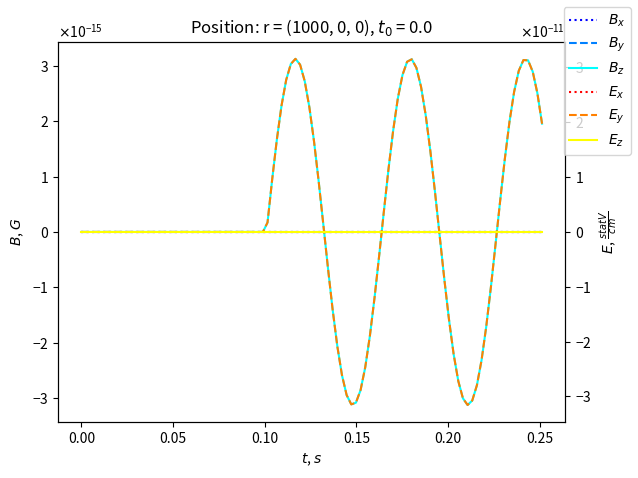

Generate this figure with matplotlib:
import numpy as np
from numpy import sin, cos, pi
import matplotlib.pyplot as plt
from scipy.special import roots_legendre # coefficients for Gauss-Legendre quadrature rule
from matplotlib import ticker

########## Plot formating settings ##########

formatter = ticker.ScalarFormatter(useMathText=True)
formatter.set_scientific(True)
formatter.set_powerlimits((-1, 1))

########## Conditions of the system ##########

A = 1               # radius of the ring
I = 1               # current
W = 100             # angular velocity of the current
C = 10000           # speed of light

########## Integration parameters ##########

n_int = 40          # number of integration points
delta = 0.0001 / 2  # differential step size

phis, dp = roots_legendre(n_int)    # Gauss-Legendre quadrature rule
phis = (phis + 1) * pi              # Adjust phi values
dp = dp * pi                        # Adjust weights

########## Integration ##########

def integrand(x, y, z, t, phi):
    """
    Integrand of the vector potential A
    
    Sets the vector e in the direction of the integration, calculates the retarded
    time and computes the integrand of the vector potential A with respect to phi.

    Args:
        x, y, z: coordinates of the point where the vector potential is calculated
        t: time
        phi: angle of the integration

    Returns:
        Integrand of the vector potential A with respect to phi, 3d vector
    """
    l = A * np.array([-sin(phi), cos(phi), 0.])     # vector e in the direction of the integration
    tr = t - distance(x, y, z, phi) / C             # retarded time
    return (tr>0) * sin(W*tr) * l / distance(x, y, z, phi)

def integrate(f, x, w):
    Integral = 0

    for i in range(len(x)):
        Integral += f(x[i]) * w[i]
        
    return Integral * A * I / (C**2)

########## A - potential magnetic field ##########

def A_compute(x, y, z, t):
    return integrate(lambda phi: integrand(x, y, z, t, phi), phis, dp)

########## Partial derivatives of A ##########

def diff_A_x(x, y, z, t, d):
    return (A_compute(x + d, y, z, t) - A_compute(x - d, y, z, t)) / (2 * d)

def diff_A_y(x, y, z, t, d):
    return (A_compute(x, y + d, z, t) - A_compute(x, y - d, z, t)) / (2 * d)

def diff_A_z(x, y, z, t, d):
    return (A_compute(x, y, z + d, t) - A_compute(x, y, z - d, t)) / (2 * d)

def diff_A_t(x, y, z, t, d):
    return (A_compute(x, y, z, t + d) - A_compute(x, y, z, t - d)) / (2 * d)

########## E - electric field ##########

def E_compute(x, y, z, t, d):
    """
    Computes the electric field E at the point (x, y, z) and time t.
    
    Using the Maxwell-Faraday equation, the electric field E is calculated as the
    negative time derivative of the vector potential A.

    Args:
        x, y, z: coordinates of the point where the electric field is calculated
        t: time
        d: differential step size
        
    Returns:
        Electric field E at the point (x, y, z) and time t, 3d vector
    """
    E = - diff_A_t(x, y, z, t, d)
    return E

########## B - magnetic field ##########

def B_compute(x, y, z, t, d):
    """
    Computes the magnetic field B at the point (x, y, z) and time t.
    
    Using the Maxwell-Ampere equation, the magnetic field B is calculated as the
    curl of the vector potential A.
    
    Args:
        x, y, z: coordinates of the point where the magnetic field is calculated
        t: time
        d: differential step size
        
    Returns:
        Magnetic field B at the point (x, y, z) and time t, 3d vector
    """
    B = np.zeros(3)
    B[0] = diff_A_y(x, y, z, t, d)[2] - diff_A_z(x, y, z, t, d)[1]
    B[1] = diff_A_z(x, y, z, t, d)[0] - diff_A_x(x, y, z, t, d)[2]
    B[2] = diff_A_x(x, y, z, t, d)[1] - diff_A_y(x, y, z, t, d)[0]
    return B

########## Plot ##########

def plot(x, y, z, t0):
    t = np.linspace(t0, t0 + 8 * pi / W, 100)

    grid1 = np.zeros((len(t), 3))
    grid2 = np.zeros((len(t), 3))

    for i in range(len(t)):
        grid1[i,:] = B_compute(x, y, z, t[i], delta)
        grid2[i,:] = E_compute(x, y, z, t[i], delta)

    fig, ax1 = plt.subplots()
    ax1.set_xlabel('$t$, $s$')

    ax1.plot(t, grid1[:, 0], label='$B_x$', color=(0/255,   0/255, 255/255), linestyle='dotted')
    ax1.plot(t, grid1[:, 1], label='$B_y$', color=(0/255, 128/255, 255/255), linestyle='dashed')
    ax1.plot(t, grid1[:, 2], label='$B_z$', color=(0/255, 255/255, 255/255), linestyle='solid')
    ax1.set_ylabel('$B$, $G$')
    ax1.yaxis.set_major_formatter(formatter)

    ax2 = ax1.twinx()
    ax2.plot(t, grid2[:, 0], label='$E_x$', color=(255/255,   0/255, 0/255), linestyle='dotted')
    ax2.plot(t, grid2[:, 1], label='$E_y$', color=(255/255, 128/255, 0/255), linestyle='dashed')
    ax2.plot(t, grid2[:, 2], label='$E_z$', color=(255/255, 255/255, 0/255), linestyle='solid')
    ax2.set_ylabel(r'$E$, $\frac{statV}{cm}$')
    ax2.yaxis.set_major_formatter(formatter)

    fig.legend()  # Adjust the legend position
    plt.title(f'Position: r = ({x}, {y}, {z}), $t_0$ = {t[0]}')

    plt.tight_layout()
    plt.show()

########## Helper functions ##########

def distance(x, y, z, phi):
    return np.sqrt( (x - A*cos(phi))**2 + (y - A*sin(phi))**2 + z**2 )

########## Main ##########

def main():
    X, Y, Z, T0 = 1000*A, 0, 0, 0
    plot(X, Y, Z, T0)

##########################

if __name__ == '__main__':
    main()